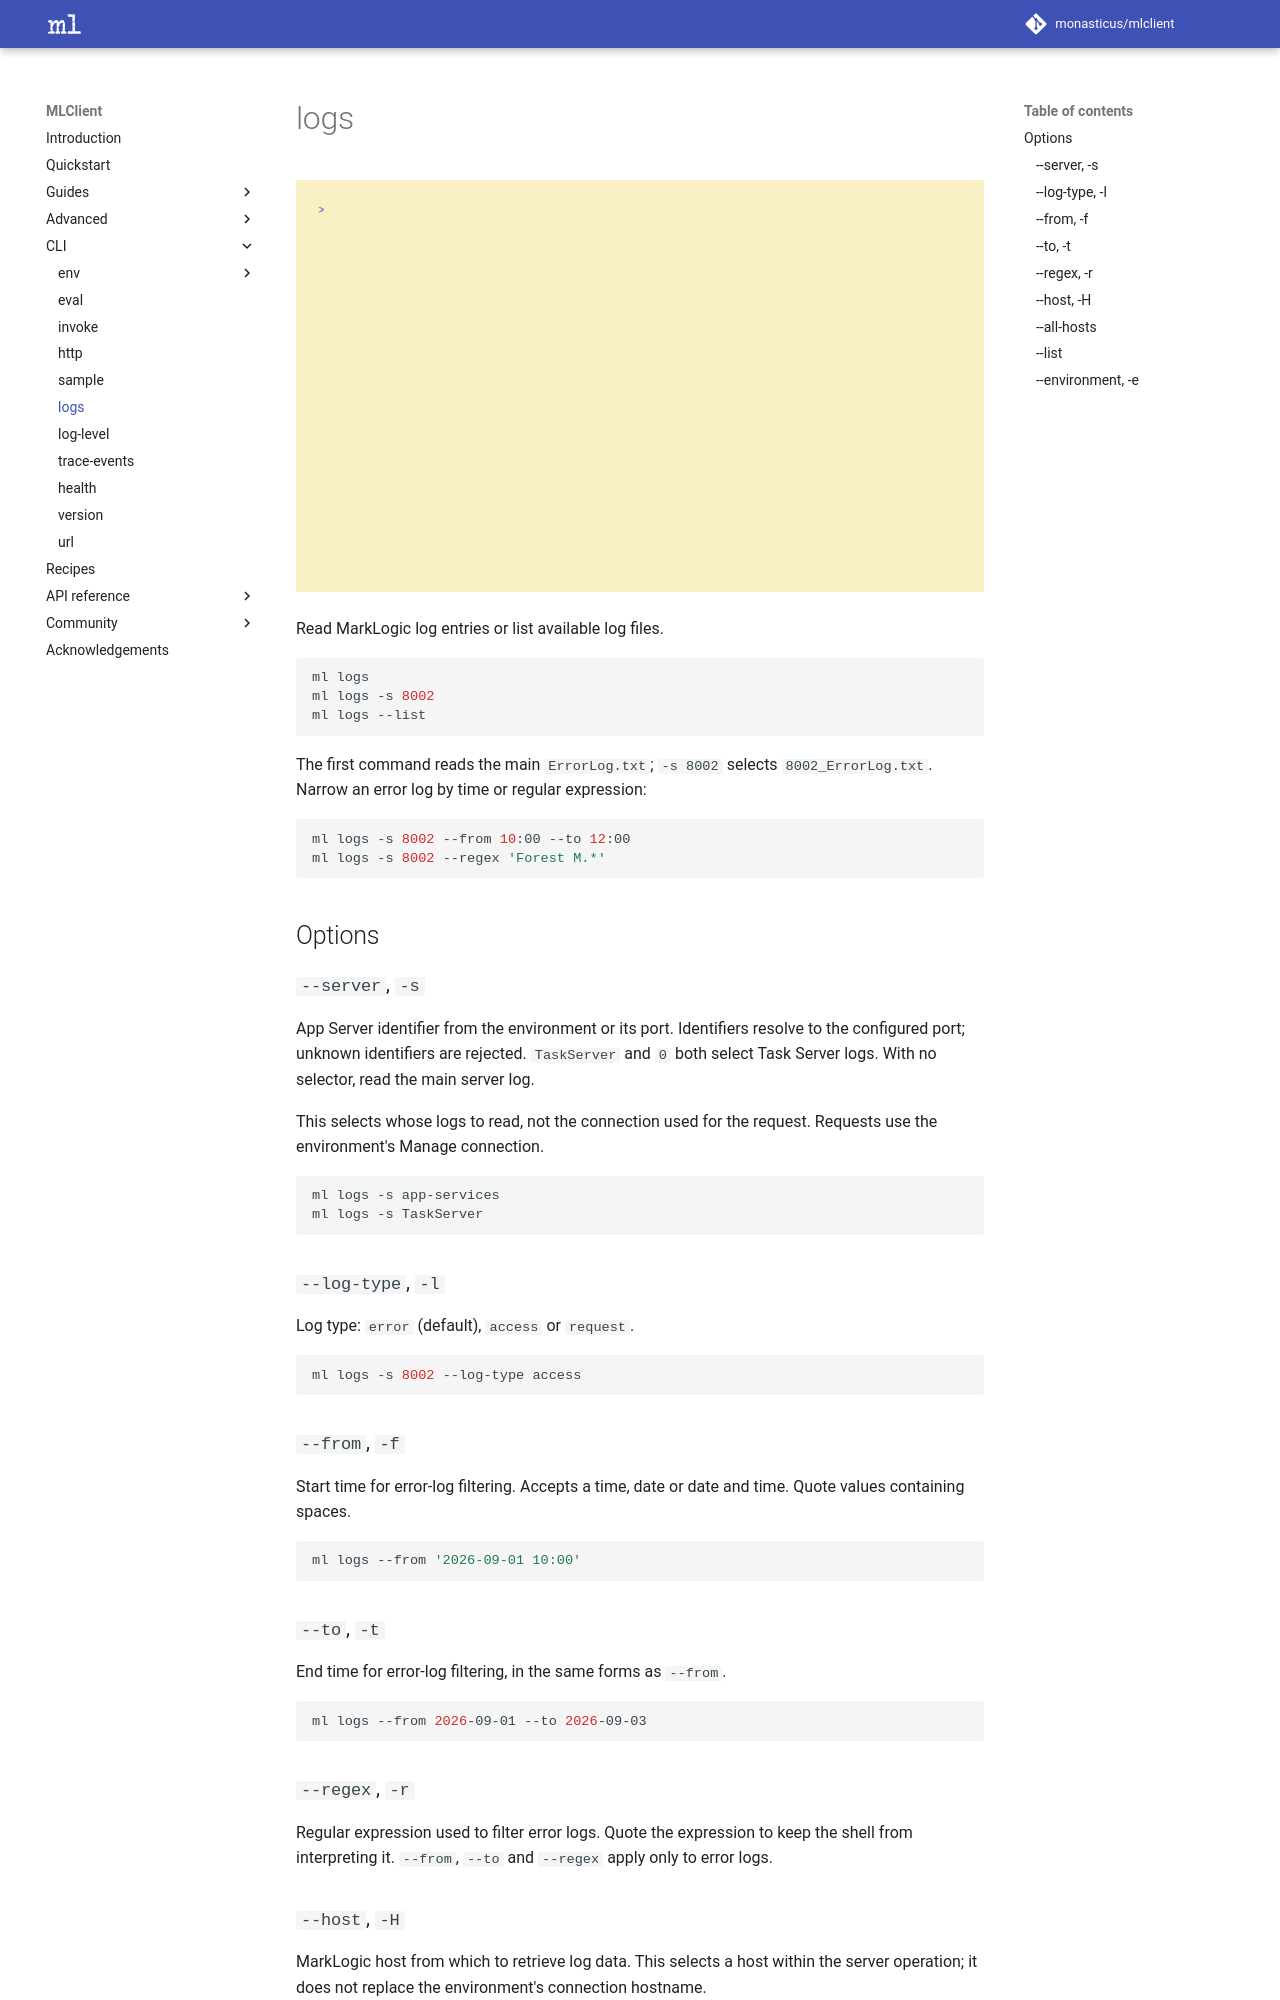

repository: monasticus/mlclient · page: dev/cli/logs/index.html · generator: mkdocs

# logs

![Logs demonstration](../assets/gifs/logs.gif)

Read MarkLogic log entries or list available log files.

```sh
ml logs
ml logs -s 8002
ml logs --list
```

The first command reads the main `ErrorLog.txt`; `-s 8002` selects
`8002_ErrorLog.txt`. Narrow an error log by time or regular expression:

```sh
ml logs -s 8002 --from 10:00 --to 12:00
ml logs -s 8002 --regex 'Forest M.*'
```

## Options

### `--server`, `-s`

App Server identifier from the environment or its port. Identifiers resolve to
the configured port; unknown identifiers are rejected. `TaskServer` and `0` both
select Task Server logs. With no selector, read the main server log.

This selects whose logs to read, not the connection used for the request.
Requests use the environment's Manage connection.

```sh
ml logs -s app-services
ml logs -s TaskServer
```

### `--log-type`, `-l`

Log type: `error` (default), `access` or `request`.

```sh
ml logs -s 8002 --log-type access
```

### `--from`, `-f`

Start time for error-log filtering. Accepts a time, date or date and time.
Quote values containing spaces.

```sh
ml logs --from '2026-09-01 10:00'
```

### `--to`, `-t`

End time for error-log filtering, in the same forms as `--from`.

```sh
ml logs --from 2026-09-01 --to 2026-09-03
```

### `--regex`, `-r`

Regular expression used to filter error logs. Quote the expression to keep the
shell from interpreting it. `--from`, `--to` and `--regex` apply only to error logs.

### `--host`, `-H`

MarkLogic host from which to retrieve log data. This selects a host within the
server operation; it does not replace the environment's connection hostname.
